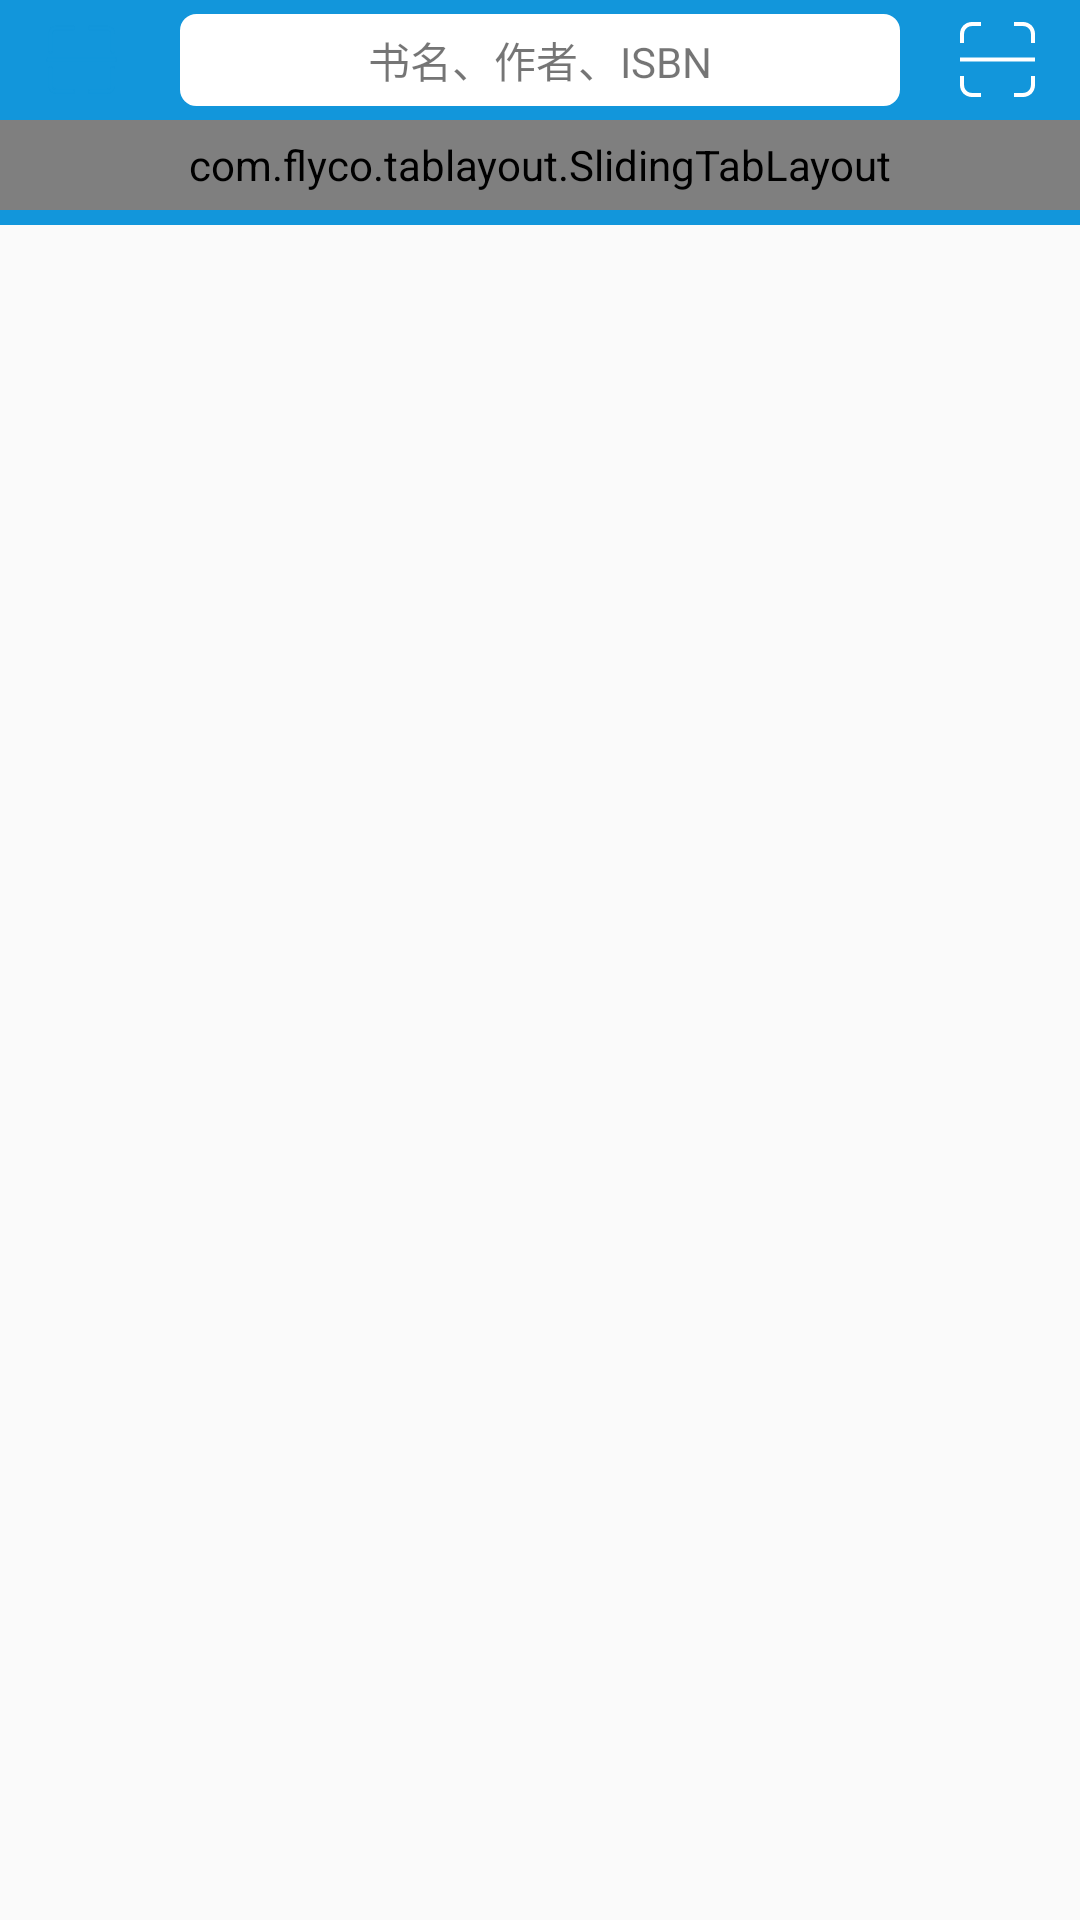

Produce the Android XML layout that renders to this screen, including the resource entries it uses.
<!-- AndroidManifest.xml: application theme AppTheme -->
<!-- res/layout/fragment_book.xml -->
<?xml version="1.0" encoding="utf-8"?>
<layout xmlns:android="http://schemas.android.com/apk/res/android"
    xmlns:app="http://schemas.android.com/apk/res-auto">

    <data>

        <variable
            name="fBook"
            type="com.pcp.life.mvvm.vm.FBookViewModel" />
    </data>

    <LinearLayout
        android:layout_width="match_parent"
        android:layout_height="match_parent"
        android:orientation="vertical">


        <LinearLayout
            android:layout_width="match_parent"
            android:layout_height="@dimen/dp_40"
            android:background="@color/colorPrimary"
            android:gravity="center"
            android:orientation="horizontal">

            <ImageView
                style="@style/img_scan"
                android:src="@drawable/vector_drawable_scan_blue" />

            <TextView
                android:layout_width="0dp"
                android:layout_height="wrap_content"
                android:layout_marginLeft="@dimen/five_dp"
                android:layout_marginRight="@dimen/five_dp"
                android:layout_weight="1"
                android:background="@drawable/radius"
                android:gravity="center"
                android:padding="@dimen/five_dp"
                android:text="@string/hint_book_search"
                android:textSize="@dimen/sp_14"
                app:onClickCommand="@{fBook.bookSearchCommand}" />

            <ImageView
                style="@style/img_scan"
                android:src="@drawable/vector_drawable_scan_white"
                app:onClickCommand="@{fBook.scanCommand}" />

        </LinearLayout>

        
        <LinearLayout
            android:layout_width="match_parent"
            android:layout_height="match_parent"
            android:orientation="vertical">

            
            <com.flyco.tablayout.SlidingTabLayout
                android:id="@+id/book_sliding_tabLayout"
                android:layout_width="match_parent"
                android:layout_height="30dp"
                android:background="@color/colorPrimary"
                app:tl_indicator_color="@color/white"
                app:tl_indicator_height="1.5dp"
                app:tl_indicator_width_equal_title="true"
                app:tl_tab_space_equal="true"
                app:tl_textSelectColor="@color/white"
                app:tl_textUnselectColor="@color/db"
                app:tl_textsize="14dp" />

            
            <View
                android:layout_width="match_parent"
                android:layout_height="@dimen/five_dp"
                android:background="@color/colorPrimary" />


            <android.support.v4.view.ViewPager
                android:id="@+id/book_ViewPager"
                android:layout_width="match_parent"
                android:layout_height="match_parent" />
        </LinearLayout>


    </LinearLayout>

</layout>
<!-- resources referenced by this layout -->
<resources>
  <color name="colorPrimary">#1296db</color>
  <color name="db">#dbdbdb</color>
  <color name="white">#ffffff</color>
  <dimen name="dp_40">40dp</dimen>
  <dimen name="five_dp">5dp</dimen>
  <dimen name="sp_14">14sp</dimen>
  <!-- drawable radius (drawable) -->
  <?xml version="1.0" encoding="utf-8"?>
  <shape xmlns:android="http://schemas.android.com/apk/res/android">
      <solid android:color="@color/white" />
      
      <corners
          android:radius="5dp" />
      <stroke
          android:width="@dimen/one_dp"
          android:color="@color/white" />
  </shape>
  <!-- drawable vector_drawable_scan_white (drawable) -->
  <?xml version="1.0" encoding="utf-8"?>
  <vector xmlns:android="http://schemas.android.com/apk/res/android" android:viewportWidth="1024"
      android:viewportHeight="1024" android:width="32dp" android:height="32dp">
      <path android:fillColor="#FFFFFF"
          android:pathData="M738.5 56H863c57.9 0 105 47.1 105 105v124.5h56V161c0-88.8-72.2-161-161-161H738.5v56zM56 285.5V161c0-57.9 47.1-105 105-105h124.5v-56H161c-88.8 0-161 72.2-161 161v124.5h56zM968 738.5v124.5c0 57.9-47.1 105-105 105H738.5v56H863c88.8 0 161-72.2 161-161V738.5h-56zM285.5 968H161c-57.9 0-105-47.1-105-105V738.5h-56v124.5c0 88.8 72.2 161 161 161h124.5v-56zM0 484h1024v56H0z" />
  </vector>
  <string name="hint_book_search">书名、作者、ISBN</string>
  <style name="img_scan">
          <item name="android:layout_marginLeft">@dimen/ten_five_dp</item>
          <item name="android:layout_marginRight">@dimen/ten_five_dp</item>
          <item name="android:layout_width">25dp</item>
          <item name="android:layout_height">25dp</item>
      </style>
  <style name="AppTheme" parent="Theme.AppCompat.Light.NoActionBar">
          
          <item name="colorPrimary">@color/colorPrimary</item>
          <item name="colorPrimaryDark">@color/colorPrimaryDark</item>
          <item name="colorAccent">@color/colorAccent</item>
  
          <item name="autoCompleteTextViewStyle">@style/AppAutoCompleteTextView</item>
      </style>
  <dimen name="one_dp">1dp</dimen>
  <dimen name="ten_five_dp">15dp</dimen>
  <color name="colorPrimaryDark">#1296db</color>
  <color name="colorAccent">#1296db</color>
  <style name="AppAutoCompleteTextView" parent="Widget.AppCompat.AutoCompleteTextView">
          <item name="android:textColor">@color/light_black</item>
          <item name="android:textColorHint">@color/gray</item>
          <item name="android:textColorHighlight">@color/gray</item>
          <item name="android:textSize">14sp</item>
          <item name="android:textAppearance">@style/AutoCompleteTextAppearance</item>
      </style>
  <color name="light_black">#707070</color>
  <color name="gray">#8a8a8a</color>
  <style name="AutoCompleteTextAppearance" parent="android:TextAppearance">
          <item name="android:textColor">@color/light_black</item>
          <item name="android:textColorHint">@color/gray</item>
          <item name="android:textColorHighlight">@color/gray</item>
      </style>
</resources>
